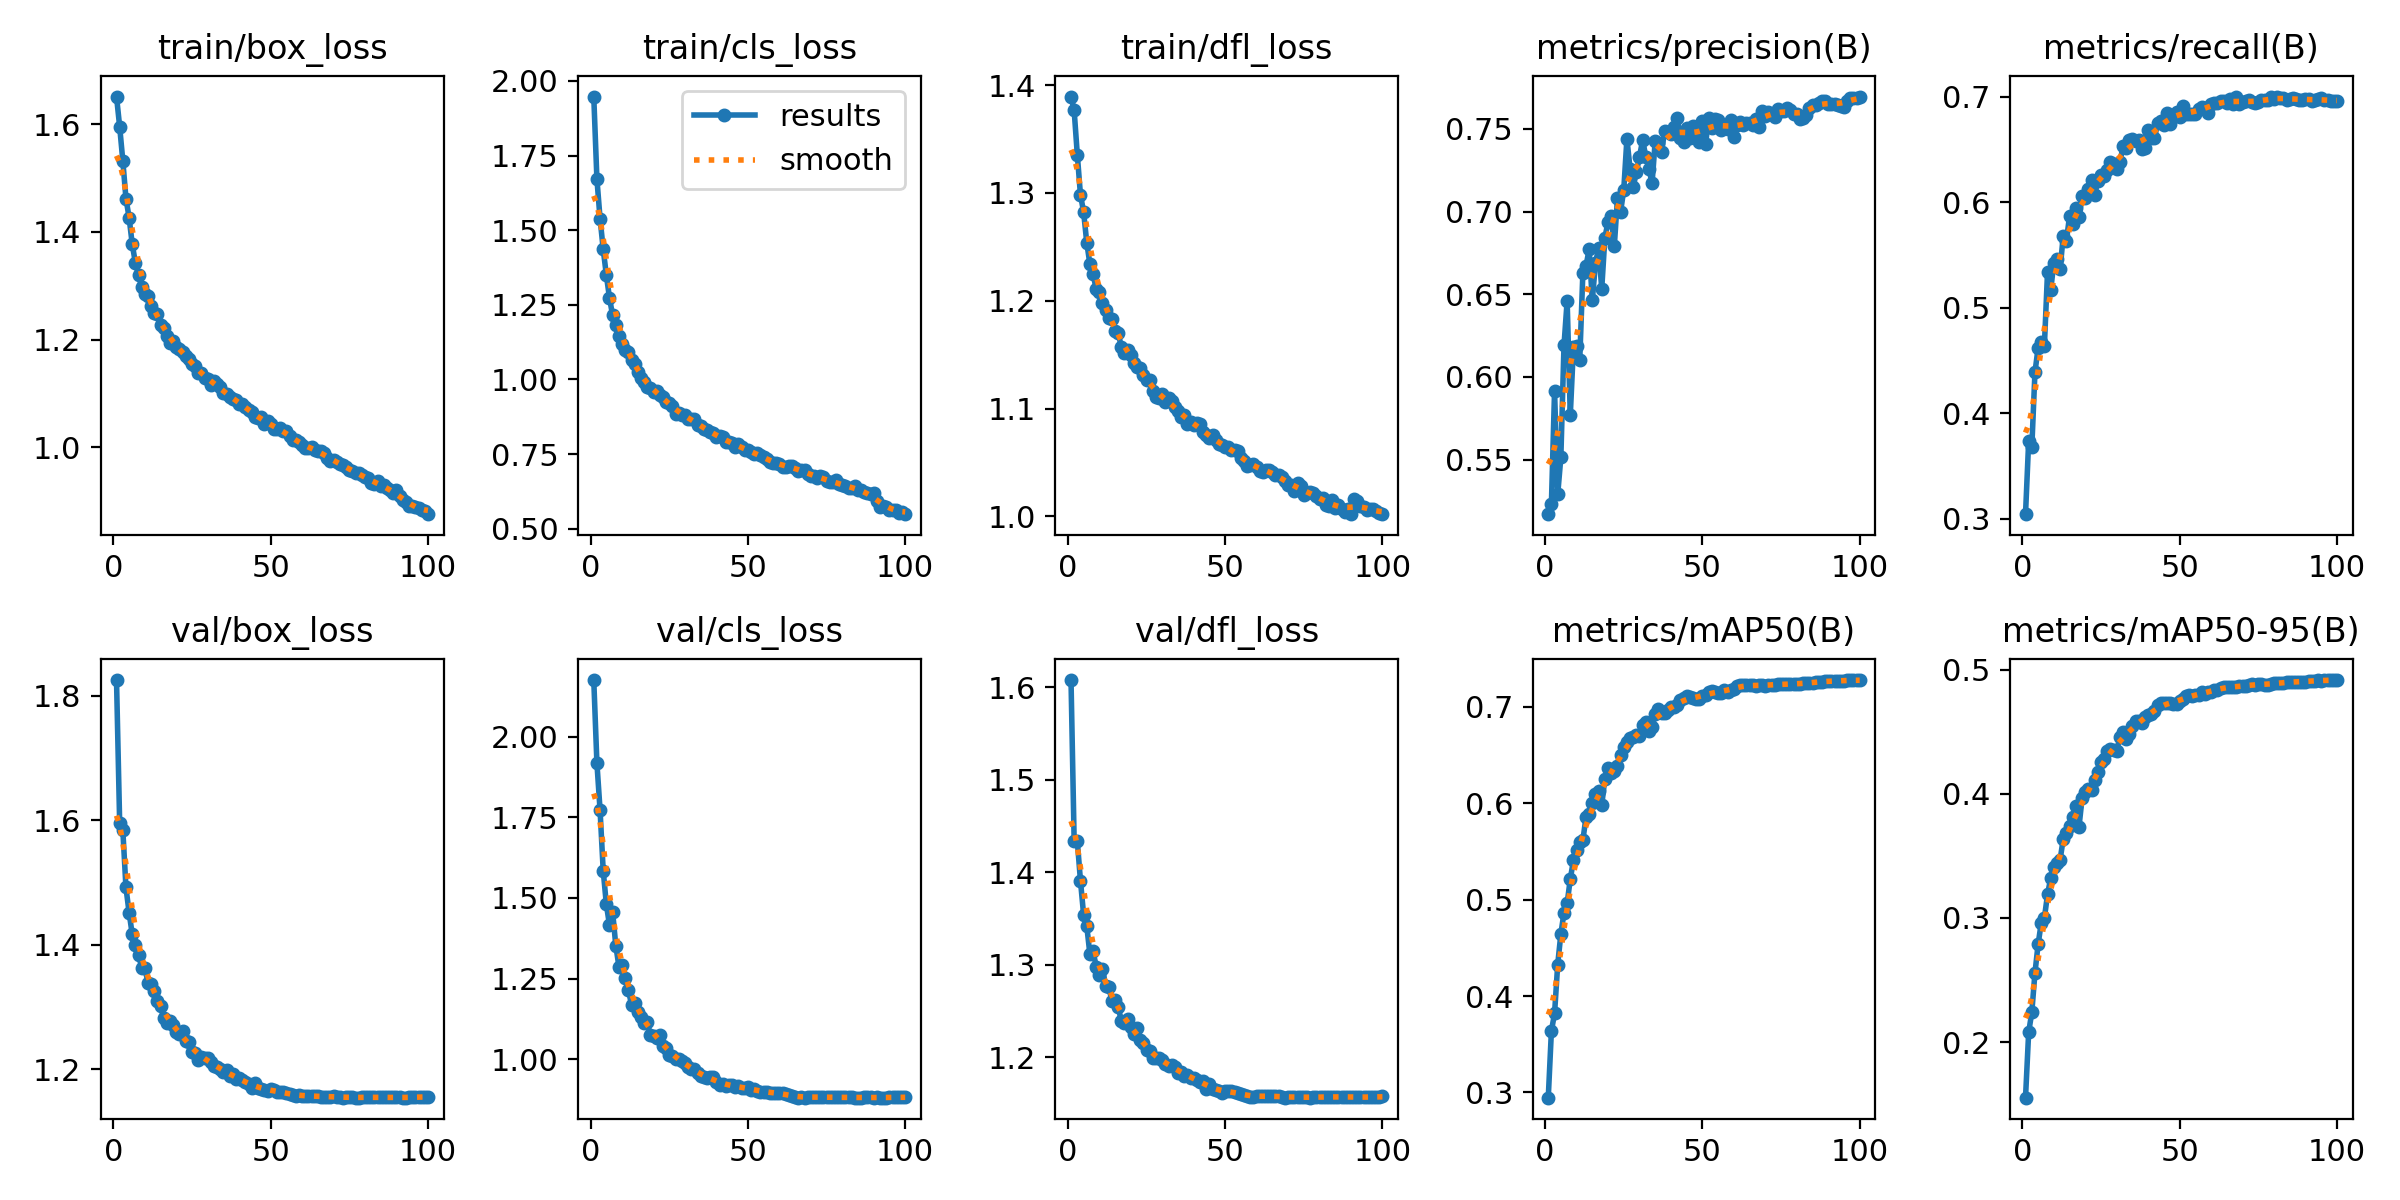

The file beside this chart, header and first rows:
epoch, time, train/box_loss, train/cls_loss, train/dfl_loss, metrics/precision(B), metrics/recall(B), metrics/mAP50(B), metrics/mAP50-95(B), val/box_loss, val/cls_loss, val/dfl_loss, lr/pg0, lr/pg1, lr/pg2
1, 508.1, 1.651, 1.948, 1.389, 0.517, 0.3041, 0.2945, 0.1552, 1.825, 2.176, 1.608, 0.06702, 0.0003331, 0.0003331
2, 1006, 1.595, 1.672, 1.377, 0.5232, 0.3733, 0.3638, 0.2078, 1.596, 1.919, 1.434, 0.03402, 0.0006598, 0.0006598
3, 1496, 1.532, 1.539, 1.336, 0.5915, 0.3676, 0.3819, 0.224, 1.584, 1.773, 1.434, 0.001002, 0.00098, 0.00098
4, 1987, 1.462, 1.437, 1.298, 0.5289, 0.4388, 0.4327, 0.2557, 1.492, 1.585, 1.391, 0.0009703, 0.0009703, 0.0009703
5, 2477, 1.426, 1.35, 1.282, 0.5513, 0.4618, 0.4643, 0.2787, 1.452, 1.481, 1.354, 0.0009604, 0.0009604, 0.0009604
6, 2965, 1.377, 1.273, 1.254, 0.619, 0.4674, 0.4864, 0.296, 1.417, 1.416, 1.342, 0.0009505, 0.0009505, 0.0009505
7, 3455, 1.342, 1.214, 1.234, 0.646, 0.4639, 0.4961, 0.3, 1.399, 1.456, 1.312, 0.0009406, 0.0009406, 0.0009406
8, 3943, 1.32, 1.181, 1.225, 0.5769, 0.5341, 0.5214, 0.319, 1.384, 1.353, 1.315, 0.0009307, 0.0009307, 0.0009307
9, 4432, 1.298, 1.147, 1.211, 0.618, 0.5167, 0.5406, 0.332, 1.363, 1.287, 1.298, 0.0009208, 0.0009208, 0.0009208
10, 4919, 1.285, 1.118, 1.209, 0.6187, 0.5423, 0.5517, 0.3407, 1.363, 1.292, 1.289, 0.0009109, 0.0009109, 0.0009109
11, 5408, 1.28, 1.1, 1.198, 0.6099, 0.546, 0.5601, 0.3441, 1.339, 1.251, 1.296, 0.000901, 0.000901, 0.000901
12, 5895, 1.262, 1.093, 1.192, 0.663, 0.5367, 0.5614, 0.3469, 1.337, 1.216, 1.278, 0.0008911, 0.0008911, 0.0008911
13, 6382, 1.25, 1.066, 1.184, 0.6671, 0.5684, 0.5858, 0.3638, 1.326, 1.168, 1.276, 0.0008812, 0.0008812, 0.0008812
14, 6869, 1.248, 1.053, 1.183, 0.6773, 0.5634, 0.5886, 0.3682, 1.31, 1.173, 1.262, 0.0008713, 0.0008713, 0.0008713
15, 7356, 1.227, 1.024, 1.172, 0.6463, 0.5871, 0.6001, 0.3741, 1.302, 1.146, 1.262, 0.0008614, 0.0008614, 0.0008614
16, 7843, 1.221, 1.006, 1.17, 0.6687, 0.5792, 0.6095, 0.3815, 1.282, 1.13, 1.254, 0.0008515, 0.0008515, 0.0008515
17, 8332, 1.206, 0.9904, 1.157, 0.678, 0.5947, 0.6128, 0.3905, 1.274, 1.112, 1.24, 0.0008416, 0.0008416, 0.0008416
18, 8821, 1.193, 0.9762, 1.152, 0.6533, 0.586, 0.5981, 0.3734, 1.277, 1.115, 1.238, 0.0008317, 0.0008317, 0.0008317
19, 9308, 1.197, 0.9711, 1.155, 0.6843, 0.6059, 0.6254, 0.3967, 1.272, 1.074, 1.242, 0.0008218, 0.0008218, 0.0008218
20, 9795, 1.186, 0.9594, 1.149, 0.6937, 0.6039, 0.6365, 0.4012, 1.261, 1.073, 1.233, 0.0008119, 0.0008119, 0.0008119
21, 10283, 1.183, 0.9612, 1.143, 0.6972, 0.6124, 0.6315, 0.4039, 1.256, 1.065, 1.225, 0.000802, 0.000802, 0.000802
22, 10770, 1.177, 0.9495, 1.139, 0.6793, 0.621, 0.6329, 0.4033, 1.262, 1.076, 1.231, 0.0007921, 0.0007921, 0.0007921
23, 11257, 1.17, 0.9401, 1.138, 0.7083, 0.6071, 0.6383, 0.4109, 1.245, 1.041, 1.219, 0.0007822, 0.0007822, 0.0007822
24, 11744, 1.164, 0.9235, 1.131, 0.7, 0.6207, 0.6497, 0.4177, 1.244, 1.034, 1.216, 0.0007723, 0.0007723, 0.0007723
25, 12232, 1.155, 0.9208, 1.126, 0.7132, 0.6255, 0.6586, 0.4255, 1.228, 1.014, 1.208, 0.0007624, 0.0007624, 0.0007624
26, 12719, 1.151, 0.9104, 1.127, 0.744, 0.6248, 0.6633, 0.4282, 1.226, 1.01, 1.207, 0.0007525, 0.0007525, 0.0007525
27, 13208, 1.138, 0.8849, 1.117, 0.726, 0.6307, 0.6677, 0.4345, 1.215, 1, 1.2, 0.0007426, 0.0007426, 0.0007426
28, 13695, 1.139, 0.889, 1.11, 0.715, 0.6382, 0.6689, 0.436, 1.219, 1, 1.199, 0.0007327, 0.0007327, 0.0007327
29, 14182, 1.13, 0.882, 1.11, 0.7237, 0.6362, 0.6711, 0.4356, 1.218, 0.9951, 1.199, 0.0007228, 0.0007228, 0.0007228
30, 14669, 1.127, 0.8814, 1.114, 0.7332, 0.6313, 0.6693, 0.4341, 1.218, 0.9878, 1.198, 0.0007129, 0.0007129, 0.0007129
31, 15156, 1.116, 0.8661, 1.107, 0.7434, 0.6379, 0.681, 0.4458, 1.212, 0.976, 1.193, 0.000703, 0.000703, 0.000703
32, 15644, 1.122, 0.869, 1.11, 0.7333, 0.653, 0.6843, 0.4499, 1.204, 0.9689, 1.191, 0.0006931, 0.0006931, 0.0006931
33, 16131, 1.118, 0.8674, 1.107, 0.7259, 0.651, 0.6754, 0.444, 1.204, 0.9694, 1.192, 0.0006832, 0.0006832, 0.0006832
34, 16618, 1.113, 0.8469, 1.102, 0.7171, 0.6591, 0.6792, 0.448, 1.2, 0.9572, 1.189, 0.0006733, 0.0006733, 0.0006733
35, 17105, 1.1, 0.8433, 1.098, 0.7429, 0.6598, 0.6925, 0.4549, 1.195, 0.9484, 1.184, 0.0006634, 0.0006634, 0.0006634
36, 17593, 1.1, 0.8339, 1.092, 0.7413, 0.6585, 0.6976, 0.4583, 1.199, 0.944, 1.185, 0.0006535, 0.0006535, 0.0006535
37, 18080, 1.093, 0.832, 1.094, 0.7361, 0.6587, 0.6935, 0.4583, 1.189, 0.9404, 1.18, 0.0006436, 0.0006436, 0.0006436
38, 18567, 1.09, 0.824, 1.085, 0.7487, 0.6509, 0.6931, 0.4569, 1.193, 0.9451, 1.181, 0.0006337, 0.0006337, 0.0006337
39, 19054, 1.088, 0.8199, 1.088, 0.7482, 0.6514, 0.697, 0.462, 1.185, 0.9455, 1.178, 0.0006238, 0.0006238, 0.0006238
40, 19540, 1.081, 0.808, 1.085, 0.7469, 0.6682, 0.7002, 0.4634, 1.186, 0.9287, 1.178, 0.0006139, 0.0006139, 0.0006139
41, 20028, 1.081, 0.8093, 1.087, 0.7514, 0.6612, 0.6993, 0.4643, 1.182, 0.9209, 1.176, 0.000604, 0.000604, 0.000604
42, 20514, 1.075, 0.8086, 1.085, 0.7564, 0.6606, 0.7022, 0.4668, 1.18, 0.9226, 1.173, 0.0005941, 0.0005941, 0.0005941
43, 21002, 1.069, 0.7906, 1.078, 0.7447, 0.6751, 0.7072, 0.4712, 1.176, 0.9175, 1.175, 0.0005842, 0.0005842, 0.0005842
44, 21491, 1.066, 0.7893, 1.075, 0.742, 0.6771, 0.7096, 0.4735, 1.17, 0.9184, 1.166, 0.0005743, 0.0005743, 0.0005743
45, 21979, 1.056, 0.7873, 1.073, 0.7504, 0.6735, 0.7108, 0.473, 1.178, 0.9198, 1.171, 0.0005644, 0.0005644, 0.0005644
46, 22467, 1.055, 0.7736, 1.075, 0.7444, 0.6848, 0.7101, 0.4735, 1.17, 0.9131, 1.166, 0.0005545, 0.0005545, 0.0005545
47, 22955, 1.057, 0.7851, 1.071, 0.7518, 0.6747, 0.7087, 0.4734, 1.168, 0.9157, 1.164, 0.0005446, 0.0005446, 0.0005446
48, 23443, 1.044, 0.7732, 1.067, 0.7478, 0.6812, 0.7082, 0.4725, 1.167, 0.9117, 1.163, 0.0005347, 0.0005347, 0.0005347
49, 23932, 1.049, 0.7634, 1.067, 0.7419, 0.6858, 0.7079, 0.472, 1.164, 0.9104, 1.162, 0.0005248, 0.0005248, 0.0005248
50, 24419, 1.044, 0.7652, 1.064, 0.7547, 0.6811, 0.7117, 0.4746, 1.168, 0.9129, 1.164, 0.0005149, 0.0005149, 0.0005149
51, 24907, 1.034, 0.7557, 1.064, 0.7407, 0.6909, 0.7121, 0.4765, 1.166, 0.9042, 1.163, 0.000505, 0.000505, 0.000505
52, 25394, 1.035, 0.7509, 1.061, 0.7569, 0.6837, 0.715, 0.4789, 1.164, 0.9065, 1.163, 0.0004951, 0.0004951, 0.0004951
53, 25882, 1.035, 0.754, 1.062, 0.7504, 0.6835, 0.7162, 0.4798, 1.164, 0.9021, 1.163, 0.0004852, 0.0004852, 0.0004852
54, 26368, 1.03, 0.7453, 1.061, 0.7562, 0.6841, 0.7154, 0.4787, 1.163, 0.8976, 1.162, 0.0004753, 0.0004753, 0.0004753
55, 26855, 1.031, 0.7414, 1.054, 0.7553, 0.6835, 0.7147, 0.4792, 1.162, 0.8992, 1.161, 0.0004654, 0.0004654, 0.0004654
56, 27342, 1.022, 0.7319, 1.052, 0.7496, 0.6885, 0.7146, 0.4796, 1.16, 0.8982, 1.159, 0.0004555, 0.0004555, 0.0004555
57, 27829, 1.013, 0.7242, 1.047, 0.7517, 0.6903, 0.7174, 0.4817, 1.159, 0.8949, 1.158, 0.0004456, 0.0004456, 0.0004456
58, 28316, 1.014, 0.7212, 1.048, 0.7499, 0.6897, 0.7156, 0.4802, 1.157, 0.8964, 1.157, 0.0004357, 0.0004357, 0.0004357
59, 28803, 1.009, 0.7188, 1.048, 0.7555, 0.6844, 0.7177, 0.4823, 1.158, 0.8955, 1.157, 0.0004258, 0.0004258, 0.0004258
60, 29290, 1.003, 0.7162, 1.046, 0.7452, 0.6934, 0.7184, 0.4824, 1.157, 0.8939, 1.158, 0.0004159, 0.0004159, 0.0004159
... 40 more rows
